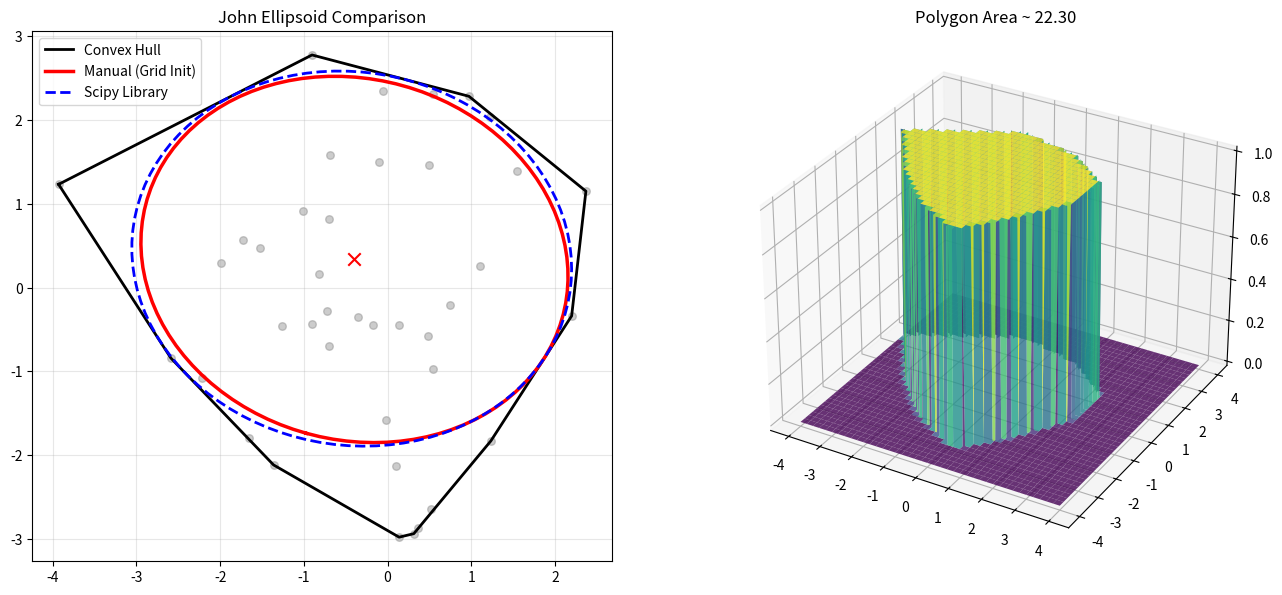

This chart was generated by the following Python code:
import numpy as np
import matplotlib.pyplot as plt
from mpl_toolkits.mplot3d import Axes3D
from scipy.optimize import minimize

def cross_product(o, a, b):
    return (a[0] - o[0]) * (b[1] - o[1]) - (a[1] - o[1]) * (b[0] - o[0])

def graham_scan(points):
    points = sorted(points, key=lambda p: (p[0], p[1]))
    
    lower = []
    for p in points:
        while len(lower) >= 2 and cross_product(lower[-2], lower[-1], p) <= 0:
            lower.pop()
        lower.append(p)
    
    upper = []
    for p in reversed(points):
        while len(upper) >= 2 and cross_product(upper[-2], upper[-1], p) <= 0:
            upper.pop()
        upper.append(p)
    
    return lower[:-1] + upper[:-1]

def point_in_polygon(x, y, polygon):
    n = len(polygon)
    inside = False
    p1x, p1y = polygon[0]
    for i in range(1, n + 1):
        p2x, p2y = polygon[i % n]
        if y > min(p1y, p2y):
            if y <= max(p1y, p2y):
                if x <= max(p1x, p2x):
                    if p1y != p2y:
                        xinters = (y - p1y) * (p2x - p1x) / (p2y - p1y) + p1x
                    if p1x == p2x or x <= xinters:
                        inside = not inside
        p1x, p1y = p2x, p2y
    return inside

def distance(p1, p2):
    return np.sqrt((p1[0] - p2[0])**2 + (p1[1] - p2[1])**2)

def find_john_ellipsoid(hull_points):
    """
    Find maximum volume inscribed ellipsoid using a Fully Manual Implementation.
    - Initialization: Grid search for deepest interior point (replaces linprog).
    - Optimization: Barrier Method with Gradient Descent and Backtracking.
    """
    hull_points = np.array(hull_points)
    N_points = len(hull_points)
    n_dim = 2

    # 1. Compute Constraints: a_i^T x <= b_i
    # For ellipsoid E(B, d), constraint is ||B a_i|| + a_i^T d <= b_i
    A = []
    b = []
    centroid = np.mean(hull_points, axis=0)
    
    for i in range(N_points):
        p1 = hull_points[i]
        p2 = hull_points[(i + 1) % N_points]
        edge = p2 - p1
        normal = np.array([-edge[1], edge[0]])
        norm_len = np.linalg.norm(normal)
        
        if norm_len < 1e-9: continue 
        normal = normal / norm_len
        
        # Ensure normal points OUTWARD relative to centroid
        midpoint = (p1 + p2) / 2
        if np.dot(normal, centroid - midpoint) > 0:
            normal = -normal
            
        A.append(normal)
        b.append(np.dot(normal, p1))
        
    A = np.array(A)
    b = np.array(b)
    
    # 2. Manual Initialization (Grid Search for Chebyshev Center)
    # Find a point d deep inside the polygon to ensure feasibility.
    
    min_x, min_y = np.min(hull_points, axis=0)
    max_x, max_y = np.max(hull_points, axis=0)
    
    # Create a coarse grid of candidate points
    grid_res = 15
    gx = np.linspace(min_x, max_x, grid_res)
    gy = np.linspace(min_y, max_y, grid_res)
    grid_x, grid_y = np.meshgrid(gx, gy)
    
    # Candidates: Grid points + Centroid
    candidates = np.vstack([grid_x.ravel(), grid_y.ravel()]).T
    candidates = np.vstack([candidates, centroid])
    
    # Calculate "Depth" (minimum slack) for all candidates
    # Slack = b - A @ x. If min(slack) > 0, point is inside.
    slacks_matrix = b - candidates @ A.T
    min_slacks = np.min(slacks_matrix, axis=1)
    
    valid_mask = min_slacks > 0
    if np.any(valid_mask):
        best_idx = np.argmax(min_slacks)
        best_d = candidates[best_idx]
        best_r = min_slacks[best_idx]
    else:
        # Should not happen for a valid polygon, but fallback just in case
        best_d = centroid
        best_r = 1e-3

    # Start with a circle at the deep center
    # Slightly shrink radius to be safely strictly interior
    d = best_d
    B = np.eye(n_dim) * (best_r * 0.85)
    
    # 3. Optimization via Barrier Method (Manual Gradient Descent)
    t = 1.0         # Barrier parameter
    mu = 4.0        # Barrier update factor
    max_outer = 15
    max_inner = 30
    
    for outer in range(max_outer):
        for inner in range(max_inner):
            # Compute Slacks
            Ba = A @ B.T
            norms = np.linalg.norm(Ba, axis=1)
            slacks = b - norms - A @ d
            
            # Emergency check
            if np.any(slacks <= 1e-9):
                B *= 0.8 # Shrink to recover
                continue
            
            # --- Compute Gradients of Objective Function ---
            # Obj = -log det(B) - (1/t) * sum( log(slacks) )
            
            # Gradient w.r.t d
            # Grad_d = (1/t) * sum( a_i / slack_i )
            grad_d = np.sum((A.T / slacks).T, axis=0) / t
            
            # Gradient w.r.t B
            # Grad_B = -B^-T + (1/t) * sum( (Ba_i * a_i^T) / (slack_i * ||Ba_i||) )
            try:
                B_invT = np.linalg.inv(B).T
            except:
                break
            
            grad_B = -B_invT
            
            # Vectorized computation for the sum term
            # Only consider constraints with non-zero norm impact
            valid_n = norms > 1e-9
            if np.any(valid_n):
                # Weights: 1 / (t * slack * norm)
                w = 1.0 / (t * slacks[valid_n] * norms[valid_n])
                w = w.reshape(-1, 1)
                
                # Term: w_i * (Ba_i) outer (a_i)
                # Can be computed as (W * Ba)^T @ A
                scaled_Ba = w * Ba[valid_n] # Shape (m_valid, 2)
                grad_B += scaled_Ba.T @ A[valid_n]

            # --- Descent Step with Backtracking ---
            step_d = -grad_d
            step_B = -grad_B
            
            alpha = 1.0
            beta = 0.6
            
            # Current Barrier Objective Value (for monitoring descent)
            # obj_val = -np.linalg.slogdet(B)[1] - (1/t) * np.sum(np.log(slacks))
            
            accepted = False
            for _ in range(12): # Line search
                d_new = d + alpha * step_d
                B_new = B + alpha * step_B
                
                # Check Feasibility First
                Ba_new = A @ B_new.T
                norms_new = np.linalg.norm(Ba_new, axis=1)
                slacks_new = b - norms_new - A @ d_new
                
                if np.all(slacks_new > 0):
                    # Feasible. We assume descent direction is good and accept.
                    d = d_new
                    B = B_new
                    accepted = True
                    break
                alpha *= beta
            
            if not accepted:
                break # Line search failed, likely converged for this t
                
        t *= mu # Increase barrier stiffness

    # Extract Ellipsoid Parameters
    BTB = B.T @ B
    evals, evecs = np.linalg.eigh(BTB)
    radii = np.sqrt(np.abs(evals))
    rotation = evecs
    center = d
    
    return center, radii, rotation

def find_john_ellipsoid_scipy(hull_points):
    """
    Library implementation using Scipy minimize for comparison.
    """
    hull_points = np.array(hull_points)
    N = len(hull_points)
    A = []
    b = []
    centroid = np.mean(hull_points, axis=0)
    for i in range(N):
        p1 = hull_points[i]
        p2 = hull_points[(i + 1) % N]
        edge = p2 - p1
        normal = np.array([-edge[1], edge[0]])
        normal = normal / np.linalg.norm(normal)
        if np.dot(normal, centroid - (p1+p2)/2) > 0: normal = -normal
        A.append(normal)
        b.append(np.dot(normal, p1))
    A = np.array(A)
    b = np.array(b)

    # Initialization
    x0 = np.concatenate([np.eye(2).flatten() * 0.1, centroid])
    
    def obj(x):
        B = x[:4].reshape(2, 2)
        s, ld = np.linalg.slogdet(B)
        return -ld if s > 0 else 1e9
        
    def cons(x):
        B = x[:4].reshape(2, 2)
        d = x[4:]
        return b - np.linalg.norm(A @ B.T, axis=1) - A @ d
        
    res = minimize(obj, x0, constraints={'type':'ineq','fun':cons}, method='SLSQP', tol=1e-6)
    B = res.x[:4].reshape(2,2)
    d = res.x[4:]
    evals, evecs = np.linalg.eigh(B.T @ B)
    return d, np.sqrt(evals), evecs

# ---------------- MAIN EXECUTION ----------------

np.random.seed(42)
points = np.random.standard_normal((40, 2)) * 1.5
hull = graham_scan(points.tolist())
hull_array = np.array(hull)
n_vertices = len(hull)

# Mesh Domain for 3D Plot
N = 4
h = 0.05
x, y = np.meshgrid(np.arange(-N, N+h, h), np.arange(-N, N+h, h))
dom = np.zeros(x.shape)
for i in range(x.shape[0]):
    for j in range(x.shape[1]):
        if point_in_polygon(x[i,j], y[i,j], hull):
            dom[i,j] = 1
estimated_area = np.sum(dom) * h * h

# 1. Compute Manual John Ellipsoid
print("Computing Manual John Ellipsoid...")
center_man, radii_man, rotation_man = find_john_ellipsoid(hull_array)
vol_man = np.pi * radii_man[0] * radii_man[1]

# 2. Compute Library John Ellipsoid
print("Computing Library John Ellipsoid...")
center_lib, radii_lib, rotation_lib = find_john_ellipsoid_scipy(hull_array)
vol_lib = np.pi * radii_lib[0] * radii_lib[1]

print(f"\nManual Volume: {vol_man:.4f}")
print(f"Library Volume: {vol_lib:.4f}")

# Plotting
theta = np.linspace(0, 2*np.pi, 100)

# Manual Ellipsoid Points
pts_man = np.array([radii_man[0] * np.cos(theta), radii_man[1] * np.sin(theta)])
pts_man = rotation_man @ pts_man
x_man = pts_man[0, :] + center_man[0]
y_man = pts_man[1, :] + center_man[1]

# Library Ellipsoid Points
pts_lib = np.array([radii_lib[0] * np.cos(theta), radii_lib[1] * np.sin(theta)])
pts_lib = rotation_lib @ pts_lib
x_lib = pts_lib[0, :] + center_lib[0]
y_lib = pts_lib[1, :] + center_lib[1]

fig = plt.figure(figsize=(14, 6))

ax1 = fig.add_subplot(121)
ax1.scatter(points[:, 0], points[:, 1], c='gray', s=30, alpha=0.4)
hull_plot = np.vstack([hull_array, hull_array[0]])
ax1.plot(hull_plot[:, 0], hull_plot[:, 1], 'k-', linewidth=2, label='Convex Hull')

ax1.plot(x_man, y_man, 'r-', linewidth=2.5, label='Manual (Grid Init)')
ax1.scatter(center_man[0], center_man[1], c='red', s=80, marker='x')

ax1.plot(x_lib, y_lib, 'b--', linewidth=2, label='Scipy Library')

ax1.legend()
ax1.set_aspect('equal')
ax1.grid(True, alpha=0.3)
ax1.set_title('John Ellipsoid Comparison')

ax2 = fig.add_subplot(122, projection='3d')
ax2.plot_surface(x, y, dom, cmap='viridis', alpha=0.8)
ax2.set_title(f'Polygon Area ~ {estimated_area:.2f}')

plt.tight_layout()
plt.show()
